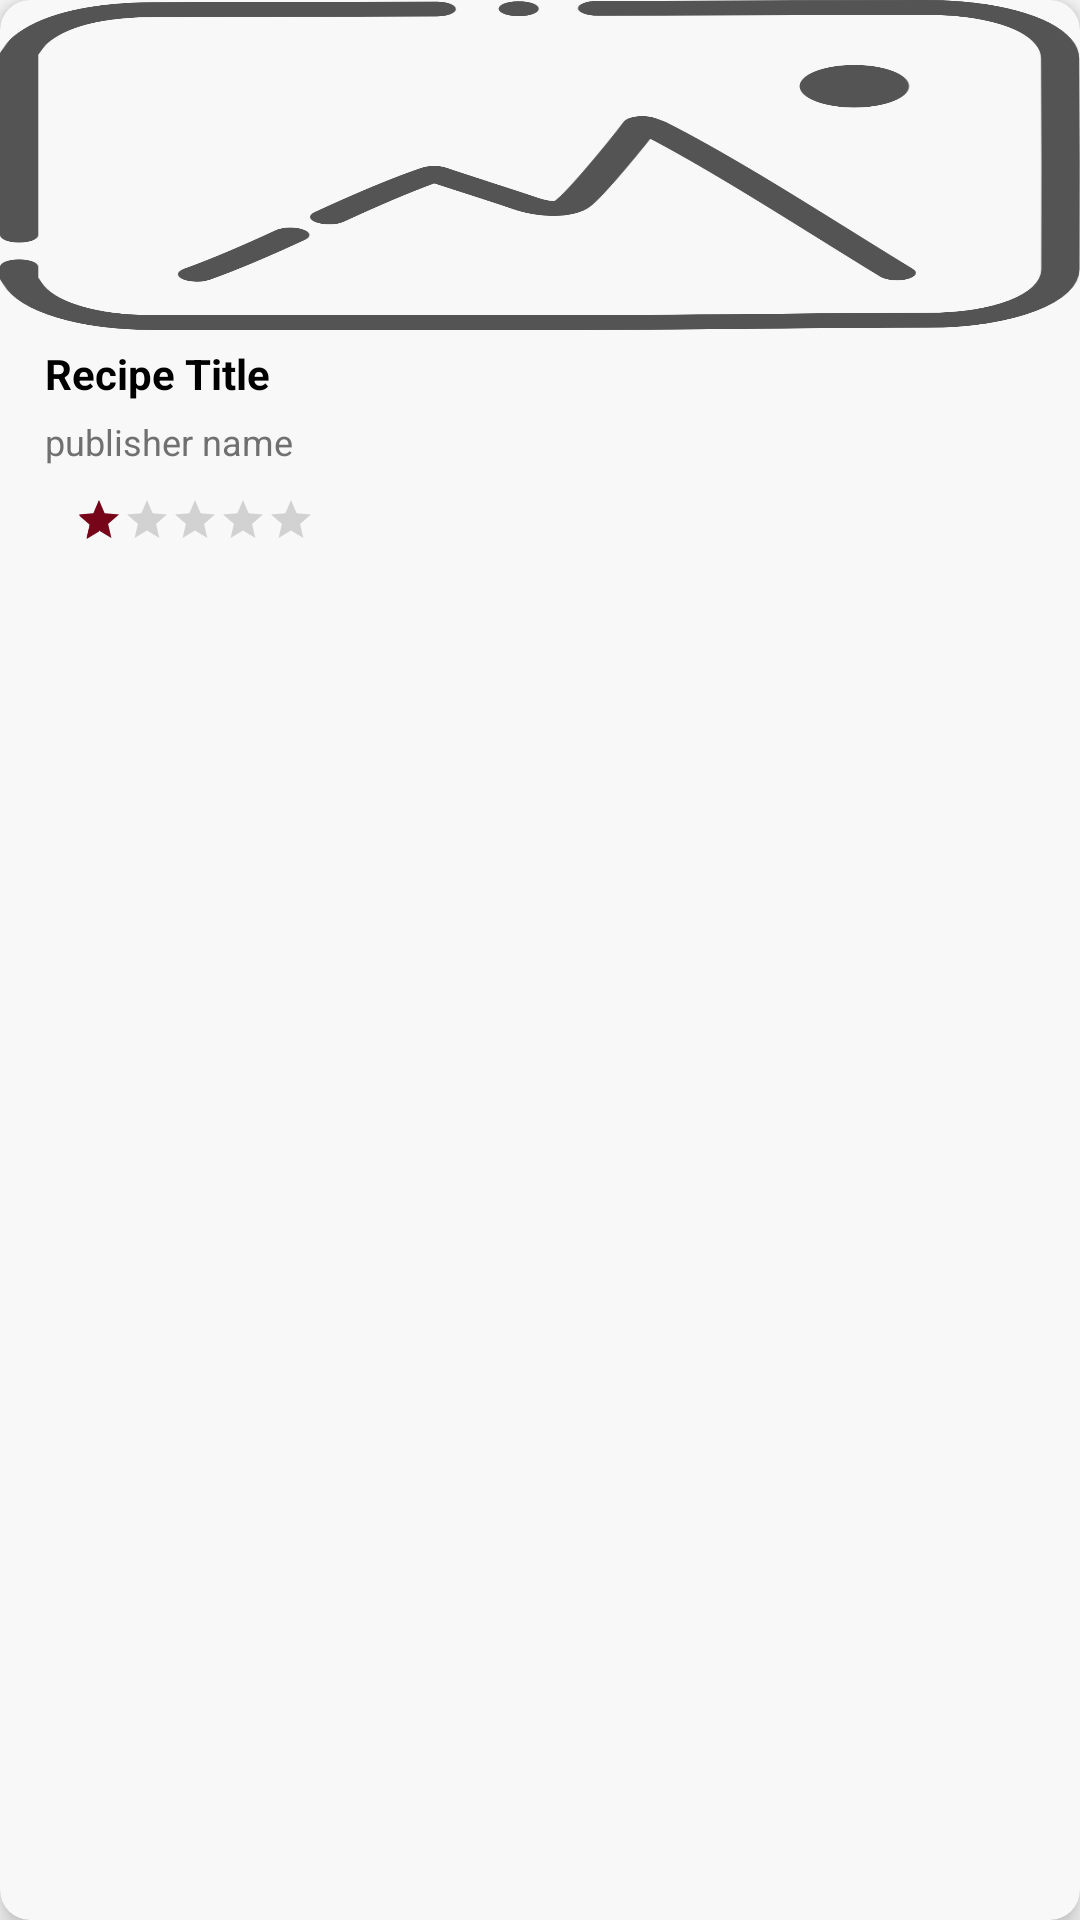

Layout XML and referenced resources for this Android screen:
<!-- AndroidManifest.xml: application theme AppTheme -->
<!-- res/layout/meal_item.xml -->
<?xml version="1.0" encoding="utf-8"?>
<androidx.cardview.widget.CardView xmlns:android="http://schemas.android.com/apk/res/android"
    xmlns:app="http://schemas.android.com/apk/res-auto"
    android:id="@+id/card_view"
    android:layout_width="wrap_content"
    android:layout_height="wrap_content"
    android:layout_marginHorizontal="10dp"
    android:layout_marginVertical="10dp"
    app:cardBackgroundColor="#F8F8F8"
    app:cardCornerRadius="10dp"
    app:cardElevation="5dp"
    app:contentPadding="0dp">

    <RelativeLayout
        android:layout_width="match_parent"
        android:layout_height="wrap_content"
        android:paddingBottom="15dp">

        <ImageView
            android:id="@+id/meal_image"
            android:layout_width="match_parent"
            android:layout_height="110dp"
            android:layout_marginHorizontal="0sp"
            android:background="@drawable/round_img"
            android:contentDescription="@string/recipe_title"
            android:scaleType="fitXY"
            android:src="@drawable/empty_img" />


        <TextView
            android:id="@+id/meal_titleTV"
            android:layout_width="wrap_content"
            android:layout_height="wrap_content"
            android:layout_below="@+id/meal_image"
            android:layout_marginStart="15dp"
            android:layout_marginTop="5dp"
            android:text="@string/recipe_title"
            android:textColor="#000"
            android:textSize="14sp"
            android:ellipsize="end"
            android:maxLines="1"
            android:textStyle="bold" />

        <TextView
            android:id="@+id/publisher_nameTV"
            android:layout_width="wrap_content"
            android:layout_height="wrap_content"
            android:layout_below="@+id/meal_titleTV"
            android:layout_marginStart="15dp"
            android:layout_marginTop="5dp"
            android:text="@string/publisher_name"
            android:textColor="#707070"
            android:textSize="12sp" />

        <RatingBar
            android:id="@+id/meal_rating"
            style="@style/Widget.AppCompat.RatingBar.Small"
            android:layout_width="wrap_content"
            android:layout_height="wrap_content"
            android:layout_below="@+id/publisher_nameTV"
            android:layout_marginStart="25dp"
            android:layout_marginTop="10dp"
            android:numStars="5"
            android:rating="1" />

    </RelativeLayout>
</androidx.cardview.widget.CardView>
<!-- resources referenced by this layout -->
<resources>
  <!-- drawable empty_img: png bitmap (drawable-hdpi, 22276 bytes) -->
  <string name="publisher_name">publisher name</string>
  <string name="recipe_title">Recipe Title</string>
  <style name="AppTheme" parent="Theme.AppCompat.Light.NoActionBar">
          
          <item name="colorPrimary">@color/colorPrimary</item>
          <item name="colorPrimaryDark">@color/colorPrimaryDark</item>
          <item name="colorAccent">@color/colorAccent</item>
      </style>
  <color name="colorPrimary">#E62B79</color>
  <color name="colorPrimaryDark">#F52C56</color>
  <color name="colorAccent">#77051A</color>
</resources>
